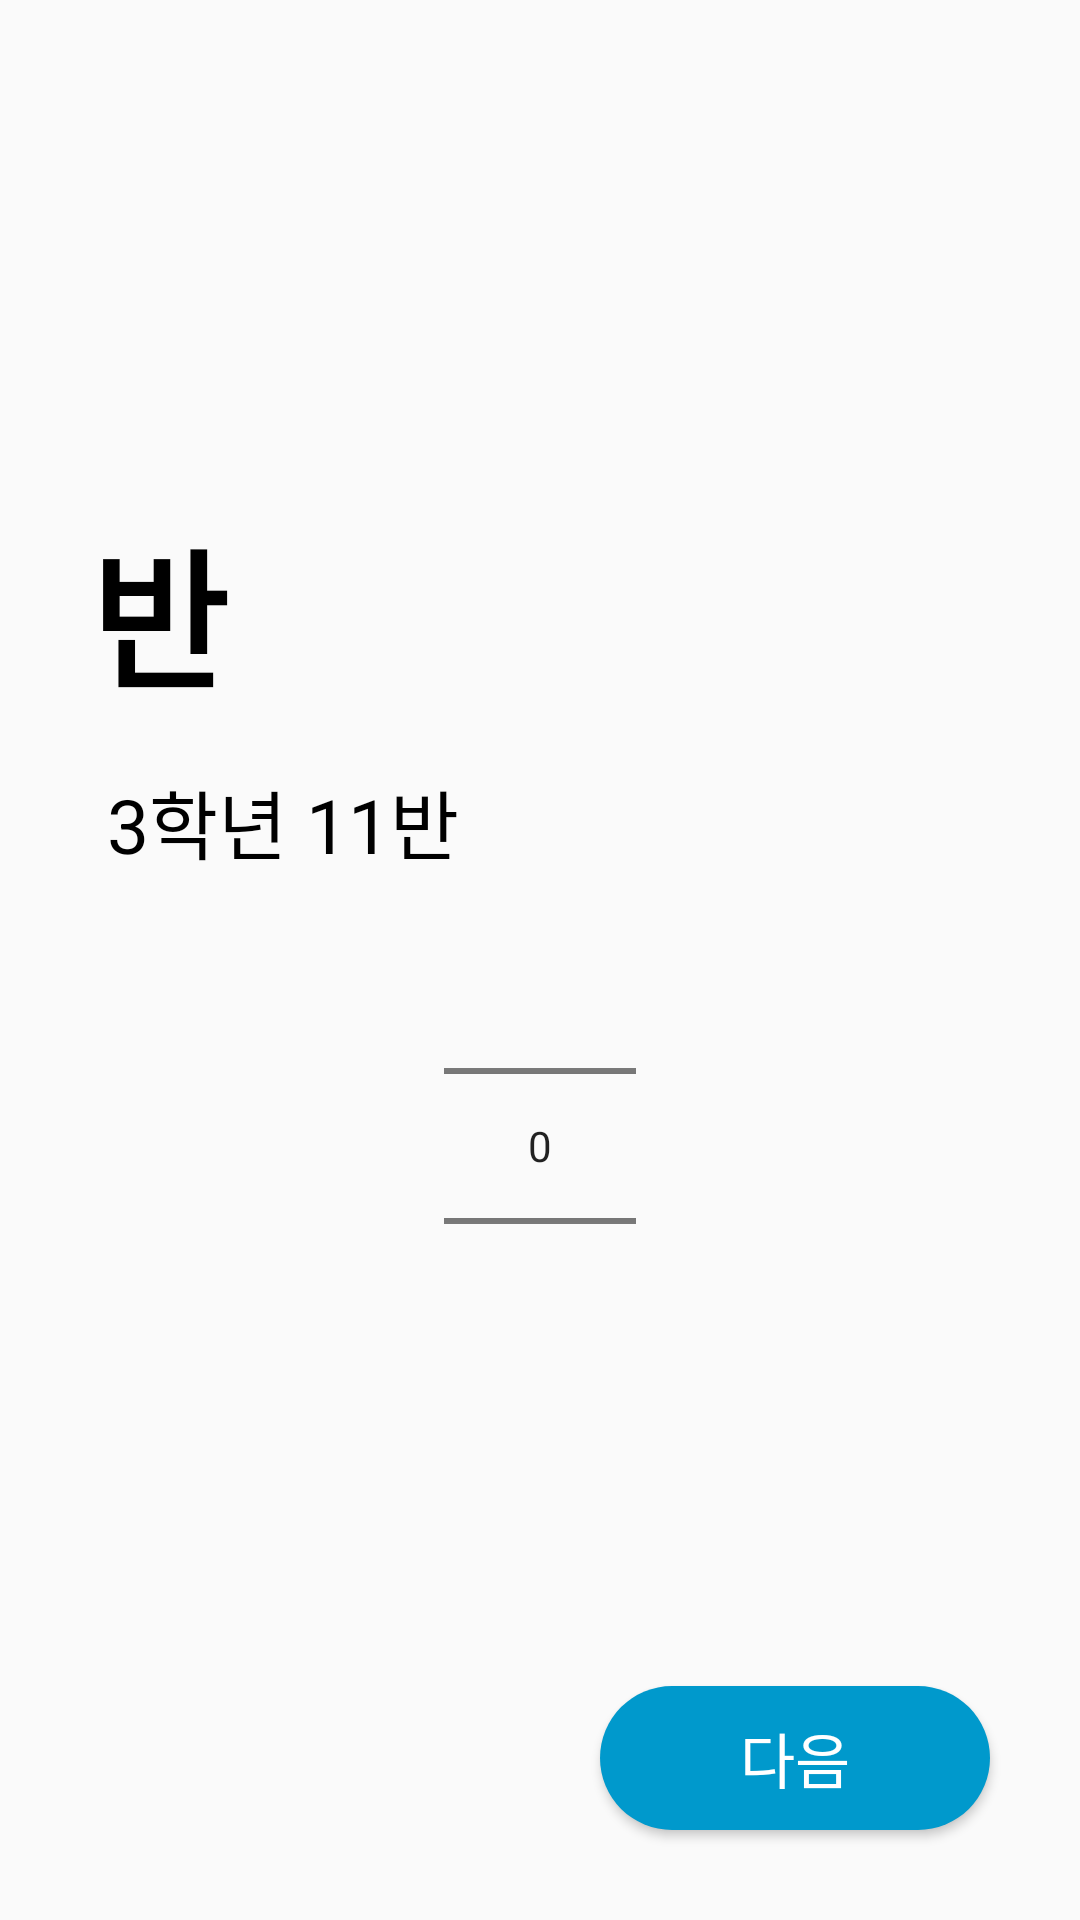

This screen was rendered from an Android layout file. Write that file and the resources it references.
<!-- AndroidManifest.xml: application theme Theme.AppCompat.Light.NoActionBar -->
<!-- res/layout/activity_register_class.xml -->
<?xml version="1.0" encoding="utf-8"?>
<android.support.constraint.ConstraintLayout xmlns:android="http://schemas.android.com/apk/res/android"
    xmlns:app="http://schemas.android.com/apk/res-auto"
    xmlns:tools="http://schemas.android.com/tools"
    android:layout_width="match_parent"
    android:layout_height="match_parent"
    tools:context=".RegisterBirthActivity">

    <ScrollView
        android:layout_width="match_parent"
        android:layout_height="wrap_content"
        app:layout_constraintTop_toTopOf="parent"
        app:layout_constraintBottom_toBottomOf="parent"
        android:orientation="vertical">

        <LinearLayout
            android:layout_width="match_parent"
            android:layout_height="wrap_content"
            android:layout_marginTop="8dp"
            android:layout_marginBottom="8dp"
            android:orientation="vertical">

            <TextView
                android:layout_width="wrap_content"
                android:layout_height="wrap_content"
                android:layout_marginStart="@dimen/marginStart_title"
                android:layout_marginBottom="15dp"
                android:text="@string/text_class"
                android:textColor="@android:color/black"
                android:textSize="@dimen/textSize_title"
                android:textStyle="bold"/>

            <LinearLayout
                android:layout_width="match_parent"
                android:layout_height="wrap_content"
                android:layout_marginStart="35.5dp"
                android:layout_marginEnd="35.5dp"
                android:orientation="vertical">

                <TextView
                    android:id="@+id/tv_show"
                    android:layout_width="wrap_content"
                    android:layout_height="wrap_content"
                    android:text="@string/sample_grade_class"
                    android:textColor="@color/colorBlack"
                    android:textSize="25sp"/>

                <NumberPicker
                    android:layout_width="wrap_content"
                    android:layout_height="wrap_content"
                    android:layout_gravity="center"
                    android:id="@+id/np_class"/>

            </LinearLayout>

        </LinearLayout>

    </ScrollView>

    <Button
        android:id="@+id/next"
        android:layout_width="130dp"
        android:layout_height="wrap_content"
        android:layout_marginEnd="30dp"
        android:layout_marginBottom="30dp"
        android:background="@drawable/shape_button_accent"
        android:text="@string/action_next"
        android:textColor="@color/colorWhite"
        android:textSize="20sp"
        app:layout_constraintBottom_toBottomOf="parent"
        app:layout_constraintRight_toRightOf="parent"/>

</android.support.constraint.ConstraintLayout>
<!-- resources referenced by this layout -->
<resources>
  <color name="colorBlack">#000000</color>
  <color name="colorWhite">#FFFFFF</color>
  <dimen name="marginStart_title">30dp</dimen>
  <dimen name="textSize_title">50sp</dimen>
  <!-- drawable shape_button_accent (drawable) -->
  <?xml version="1.0" encoding="utf-8"?>
  <shape
      xmlns:android="http://schemas.android.com/apk/res/android"
      android:shape="rectangle"
      android:padding="10dp">
      <solid
          android:color="@android:color/holo_blue_dark"/>
      <corners
          android:bottomRightRadius="40dp"
          android:bottomLeftRadius="40dp"
          android:topLeftRadius="40dp"
          android:topRightRadius="40dp"/>
  </shape>
  <string name="action_next">다음</string>
  <string name="sample_grade_class">3학년 11반</string>
  <string name="text_class">반</string>
</resources>
